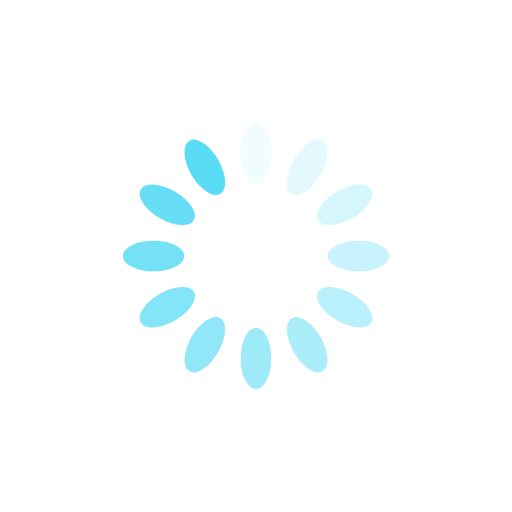
t = 0.00 s
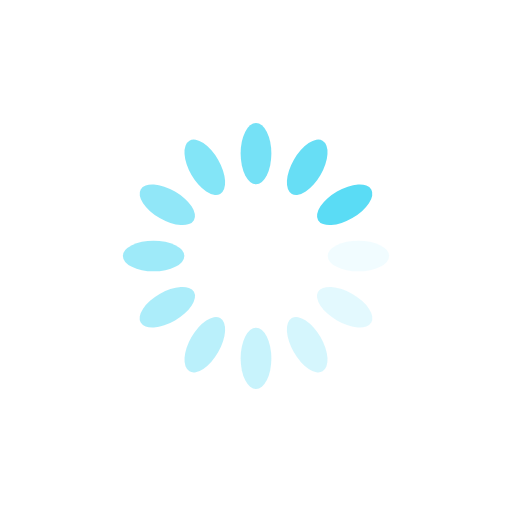
t = 0.25 s
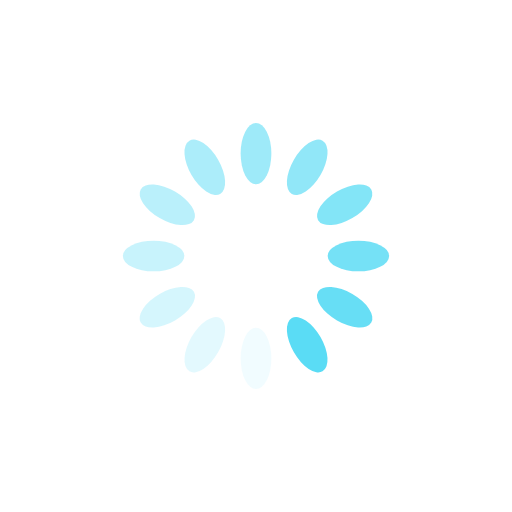
t = 0.50 s
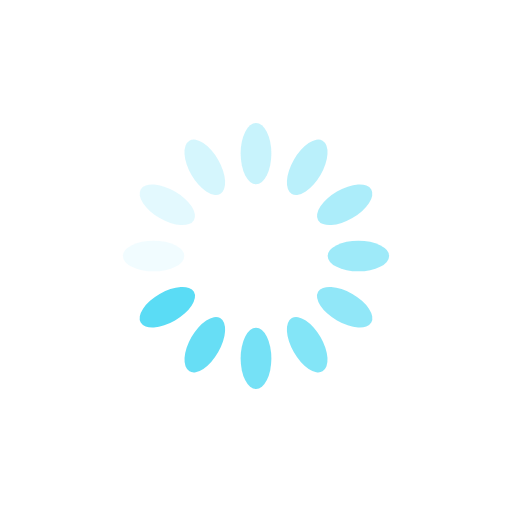
t = 0.75 s

The animated SVG that drew these frames (rendered in a browser with its animation timeline set to each time). Animation: 12 SMIL elements (animate=12); one cycle of 1.00 s, repeats indefinitely.

<?xml version="1.0" encoding="utf-8"?>
<svg xmlns="http://www.w3.org/2000/svg" xmlns:xlink="http://www.w3.org/1999/xlink" style="margin: auto; background: rgba(241, 242, 243,0); display: block; shape-rendering: auto; animation-play-state: running; animation-delay: 0s;" width="200px" height="200px" viewBox="0 0 100 100" preserveAspectRatio="xMidYMid">
<g transform="rotate(0 50 50)" style="animation-play-state: running; animation-delay: 0s;">
  <rect x="47" y="24" rx="3" ry="6" width="6" height="12" fill="#5adcf5" style="animation-play-state: running; animation-delay: 0s;">
    <animate attributeName="opacity" values="1;0" keyTimes="0;1" dur="1s" begin="-0.9166666666666666s" repeatCount="indefinite" style="animation-play-state: running; animation-delay: 0s;"></animate>
  </rect>
</g><g transform="rotate(30 50 50)" style="animation-play-state: running; animation-delay: 0s;">
  <rect x="47" y="24" rx="3" ry="6" width="6" height="12" fill="#5adcf5" style="animation-play-state: running; animation-delay: 0s;">
    <animate attributeName="opacity" values="1;0" keyTimes="0;1" dur="1s" begin="-0.8333333333333334s" repeatCount="indefinite" style="animation-play-state: running; animation-delay: 0s;"></animate>
  </rect>
</g><g transform="rotate(60 50 50)" style="animation-play-state: running; animation-delay: 0s;">
  <rect x="47" y="24" rx="3" ry="6" width="6" height="12" fill="#5adcf5" style="animation-play-state: running; animation-delay: 0s;">
    <animate attributeName="opacity" values="1;0" keyTimes="0;1" dur="1s" begin="-0.75s" repeatCount="indefinite" style="animation-play-state: running; animation-delay: 0s;"></animate>
  </rect>
</g><g transform="rotate(90 50 50)" style="animation-play-state: running; animation-delay: 0s;">
  <rect x="47" y="24" rx="3" ry="6" width="6" height="12" fill="#5adcf5" style="animation-play-state: running; animation-delay: 0s;">
    <animate attributeName="opacity" values="1;0" keyTimes="0;1" dur="1s" begin="-0.6666666666666666s" repeatCount="indefinite" style="animation-play-state: running; animation-delay: 0s;"></animate>
  </rect>
</g><g transform="rotate(120 50 50)" style="animation-play-state: running; animation-delay: 0s;">
  <rect x="47" y="24" rx="3" ry="6" width="6" height="12" fill="#5adcf5" style="animation-play-state: running; animation-delay: 0s;">
    <animate attributeName="opacity" values="1;0" keyTimes="0;1" dur="1s" begin="-0.5833333333333334s" repeatCount="indefinite" style="animation-play-state: running; animation-delay: 0s;"></animate>
  </rect>
</g><g transform="rotate(150 50 50)" style="animation-play-state: running; animation-delay: 0s;">
  <rect x="47" y="24" rx="3" ry="6" width="6" height="12" fill="#5adcf5" style="animation-play-state: running; animation-delay: 0s;">
    <animate attributeName="opacity" values="1;0" keyTimes="0;1" dur="1s" begin="-0.5s" repeatCount="indefinite" style="animation-play-state: running; animation-delay: 0s;"></animate>
  </rect>
</g><g transform="rotate(180 50 50)" style="animation-play-state: running; animation-delay: 0s;">
  <rect x="47" y="24" rx="3" ry="6" width="6" height="12" fill="#5adcf5" style="animation-play-state: running; animation-delay: 0s;">
    <animate attributeName="opacity" values="1;0" keyTimes="0;1" dur="1s" begin="-0.4166666666666667s" repeatCount="indefinite" style="animation-play-state: running; animation-delay: 0s;"></animate>
  </rect>
</g><g transform="rotate(210 50 50)" style="animation-play-state: running; animation-delay: 0s;">
  <rect x="47" y="24" rx="3" ry="6" width="6" height="12" fill="#5adcf5" style="animation-play-state: running; animation-delay: 0s;">
    <animate attributeName="opacity" values="1;0" keyTimes="0;1" dur="1s" begin="-0.3333333333333333s" repeatCount="indefinite" style="animation-play-state: running; animation-delay: 0s;"></animate>
  </rect>
</g><g transform="rotate(240 50 50)" style="animation-play-state: running; animation-delay: 0s;">
  <rect x="47" y="24" rx="3" ry="6" width="6" height="12" fill="#5adcf5" style="animation-play-state: running; animation-delay: 0s;">
    <animate attributeName="opacity" values="1;0" keyTimes="0;1" dur="1s" begin="-0.25s" repeatCount="indefinite" style="animation-play-state: running; animation-delay: 0s;"></animate>
  </rect>
</g><g transform="rotate(270 50 50)" style="animation-play-state: running; animation-delay: 0s;">
  <rect x="47" y="24" rx="3" ry="6" width="6" height="12" fill="#5adcf5" style="animation-play-state: running; animation-delay: 0s;">
    <animate attributeName="opacity" values="1;0" keyTimes="0;1" dur="1s" begin="-0.16666666666666666s" repeatCount="indefinite" style="animation-play-state: running; animation-delay: 0s;"></animate>
  </rect>
</g><g transform="rotate(300 50 50)" style="animation-play-state: running; animation-delay: 0s;">
  <rect x="47" y="24" rx="3" ry="6" width="6" height="12" fill="#5adcf5" style="animation-play-state: running; animation-delay: 0s;">
    <animate attributeName="opacity" values="1;0" keyTimes="0;1" dur="1s" begin="-0.08333333333333333s" repeatCount="indefinite" style="animation-play-state: running; animation-delay: 0s;"></animate>
  </rect>
</g><g transform="rotate(330 50 50)" style="animation-play-state: running; animation-delay: 0s;">
  <rect x="47" y="24" rx="3" ry="6" width="6" height="12" fill="#5adcf5" style="animation-play-state: running; animation-delay: 0s;">
    <animate attributeName="opacity" values="1;0" keyTimes="0;1" dur="1s" begin="0s" repeatCount="indefinite" style="animation-play-state: running; animation-delay: 0s;"></animate>
  </rect>
</g>
<!-- [ldio] generated by https://loading.io/ --></svg>
